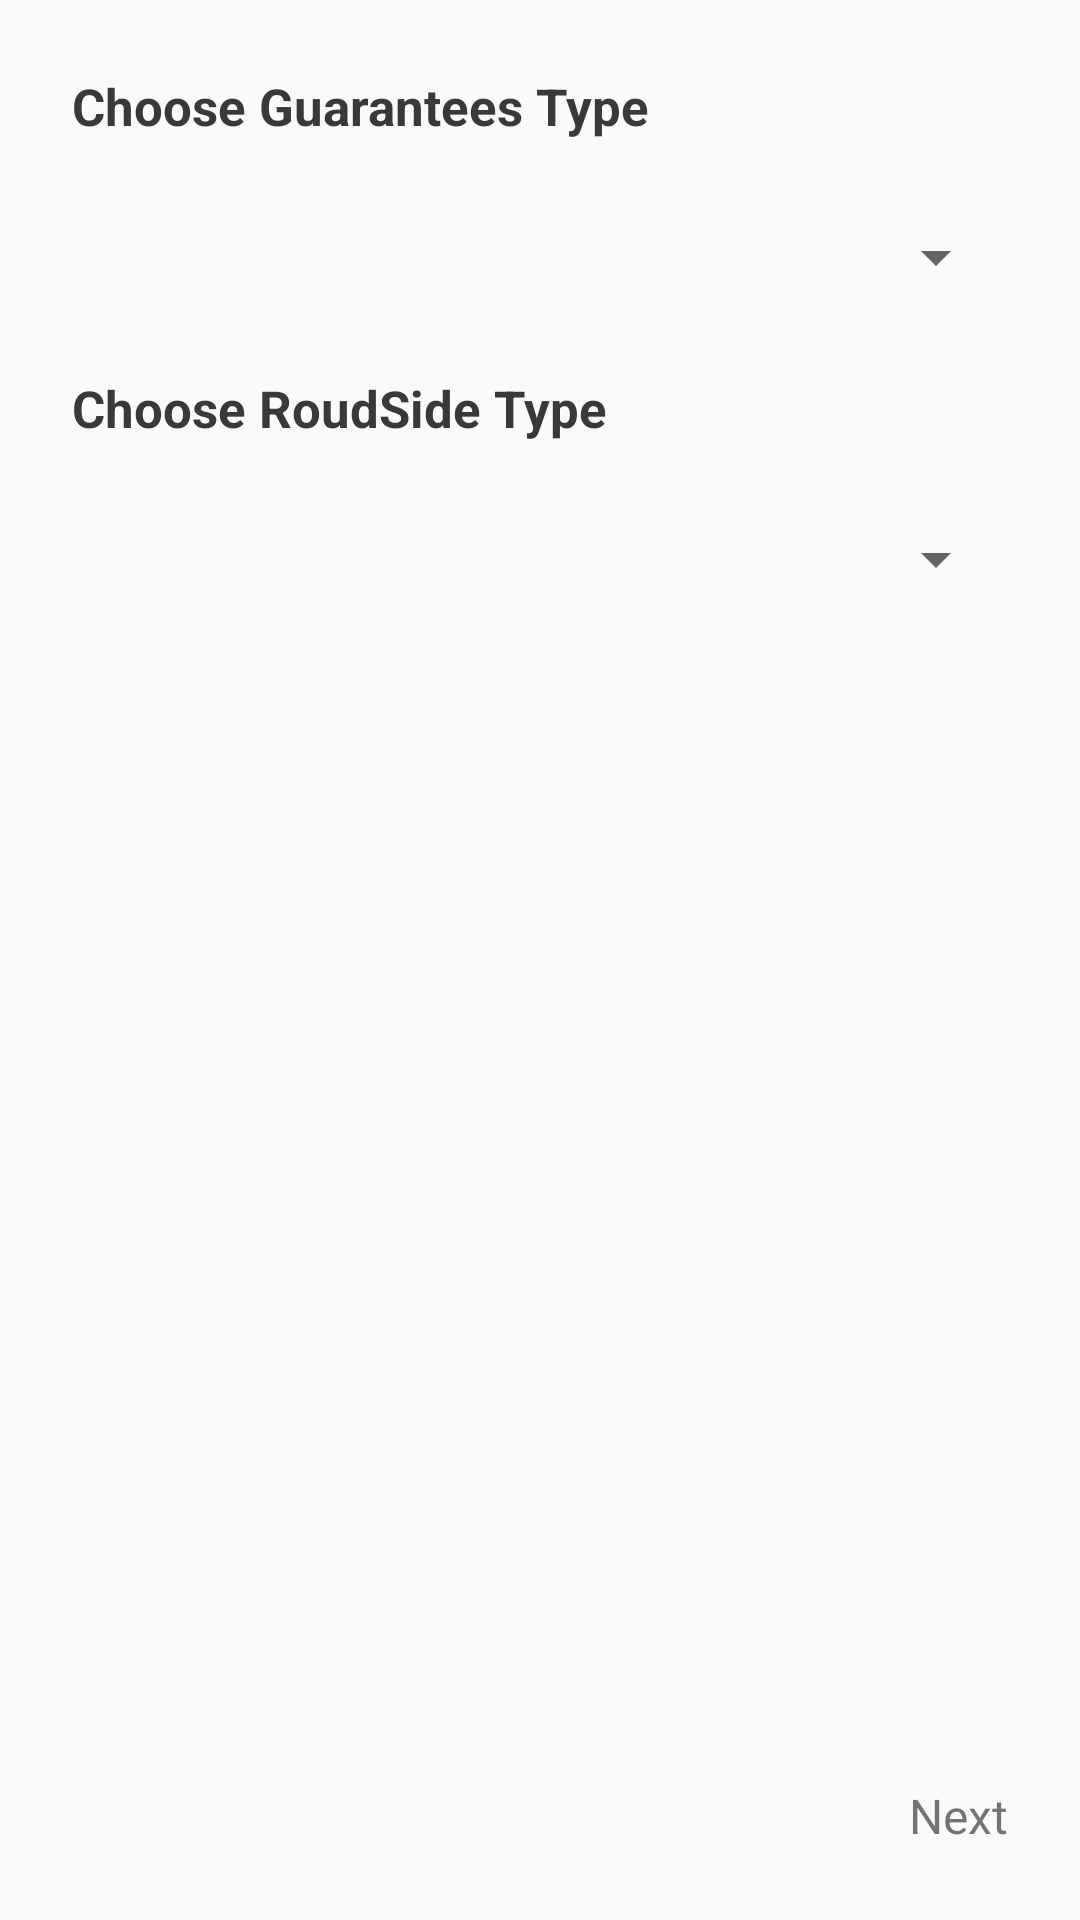

The Android layout XML behind this screen, and the referenced resources:
<!-- AndroidManifest.xml: application theme AppTheme -->
<!-- res/layout/guarantees_fragment.xml -->
<?xml version="1.0" encoding="utf-8"?>
<layout xmlns:android="http://schemas.android.com/apk/res/android"
    xmlns:tools="http://schemas.android.com/tools"
    xmlns:app="http://schemas.android.com/apk/res-auto">

    <data>

    </data>

    <RelativeLayout
        android:layout_width="match_parent"
        android:layout_height="match_parent"
        tools:context=".ui.fragment.GuaranteesFragment">
        
        
        <TextView
            android:id="@+id/txt"
            android:layout_width="wrap_content"
            android:layout_height="wrap_content"
            style="@style/header_text"
            android:layout_margin="24dp"
            android:text="Choose Guarantees Type"/>

        <Spinner
            android:id="@+id/guarantees_spinner"
            android:layout_width="match_parent"
            android:layout_height="30dp"
            android:layout_below="@id/txt"
            android:layout_marginStart="24dp"
            android:layout_marginEnd="24dp"/>


        <TextView
            android:id="@+id/txt2"
            android:layout_width="wrap_content"
            android:layout_height="wrap_content"
            style="@style/header_text"
            android:layout_margin="24dp"
            android:layout_below="@id/guarantees_spinner"
            android:text="Choose RoudSide Type"/>

        <Spinner
            android:id="@+id/roadSide_spinner"
            android:layout_width="match_parent"
            android:layout_height="30dp"
            android:layout_below="@id/txt2"
            android:layout_marginStart="24dp"
            android:layout_marginEnd="24dp"/>



        <TextView
            android:id="@+id/btn_next"
            android:layout_width="wrap_content"
            android:layout_height="wrap_content"
            android:layout_margin="24dp"
            android:text="Next"
            android:textSize="16dp"
            android:layout_alignParentEnd="true"
          android:layout_alignParentBottom="true"/>

    </RelativeLayout>
</layout>
<!-- resources referenced by this layout -->
<resources>
  <style name="header_text">
          <item name="android:layout_marginStart">16dp</item>
          <item name="android:layout_marginTop">24dp</item>
          <item name="android:textColor">#393939</item>
          <item name="android:textSize">17dp</item>
          <item name="android:textStyle">bold</item>
      </style>
  <style name="AppTheme" parent="Theme.AppCompat.Light.NoActionBar">
          
          <item name="colorPrimary">@color/colorPrimary</item>
          <item name="colorPrimaryDark">@color/colorPrimaryDark</item>
          <item name="colorAccent">@color/colorAccent</item>
      </style>
  <color name="colorPrimary">#6200EE</color>
  <color name="colorPrimaryDark">#3700B3</color>
  <color name="colorAccent">#03DAC5</color>
</resources>
